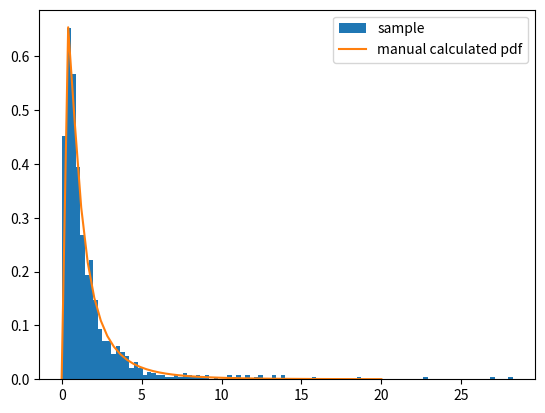

Reproduce this figure in Python.
import math
import numpy as np
import scipy.stats
import matplotlib.pyplot as plt

rv_x = scipy.stats.norm(0,1)
sample_x = rv_x.rvs(size=[1000])
sample_y = np.exp(sample_x)

def pdf(x):
    return 1/(x*math.sqrt(2*math.pi)) * np.exp(-.5*np.log(x)**2)

x = np.linspace(1e-8, 20)
y = pdf(x)
plt.hist(sample_y, density=True, bins="auto", label="sample")
plt.plot(x,y, label="manual calculated pdf")
plt.legend()
plt.show()